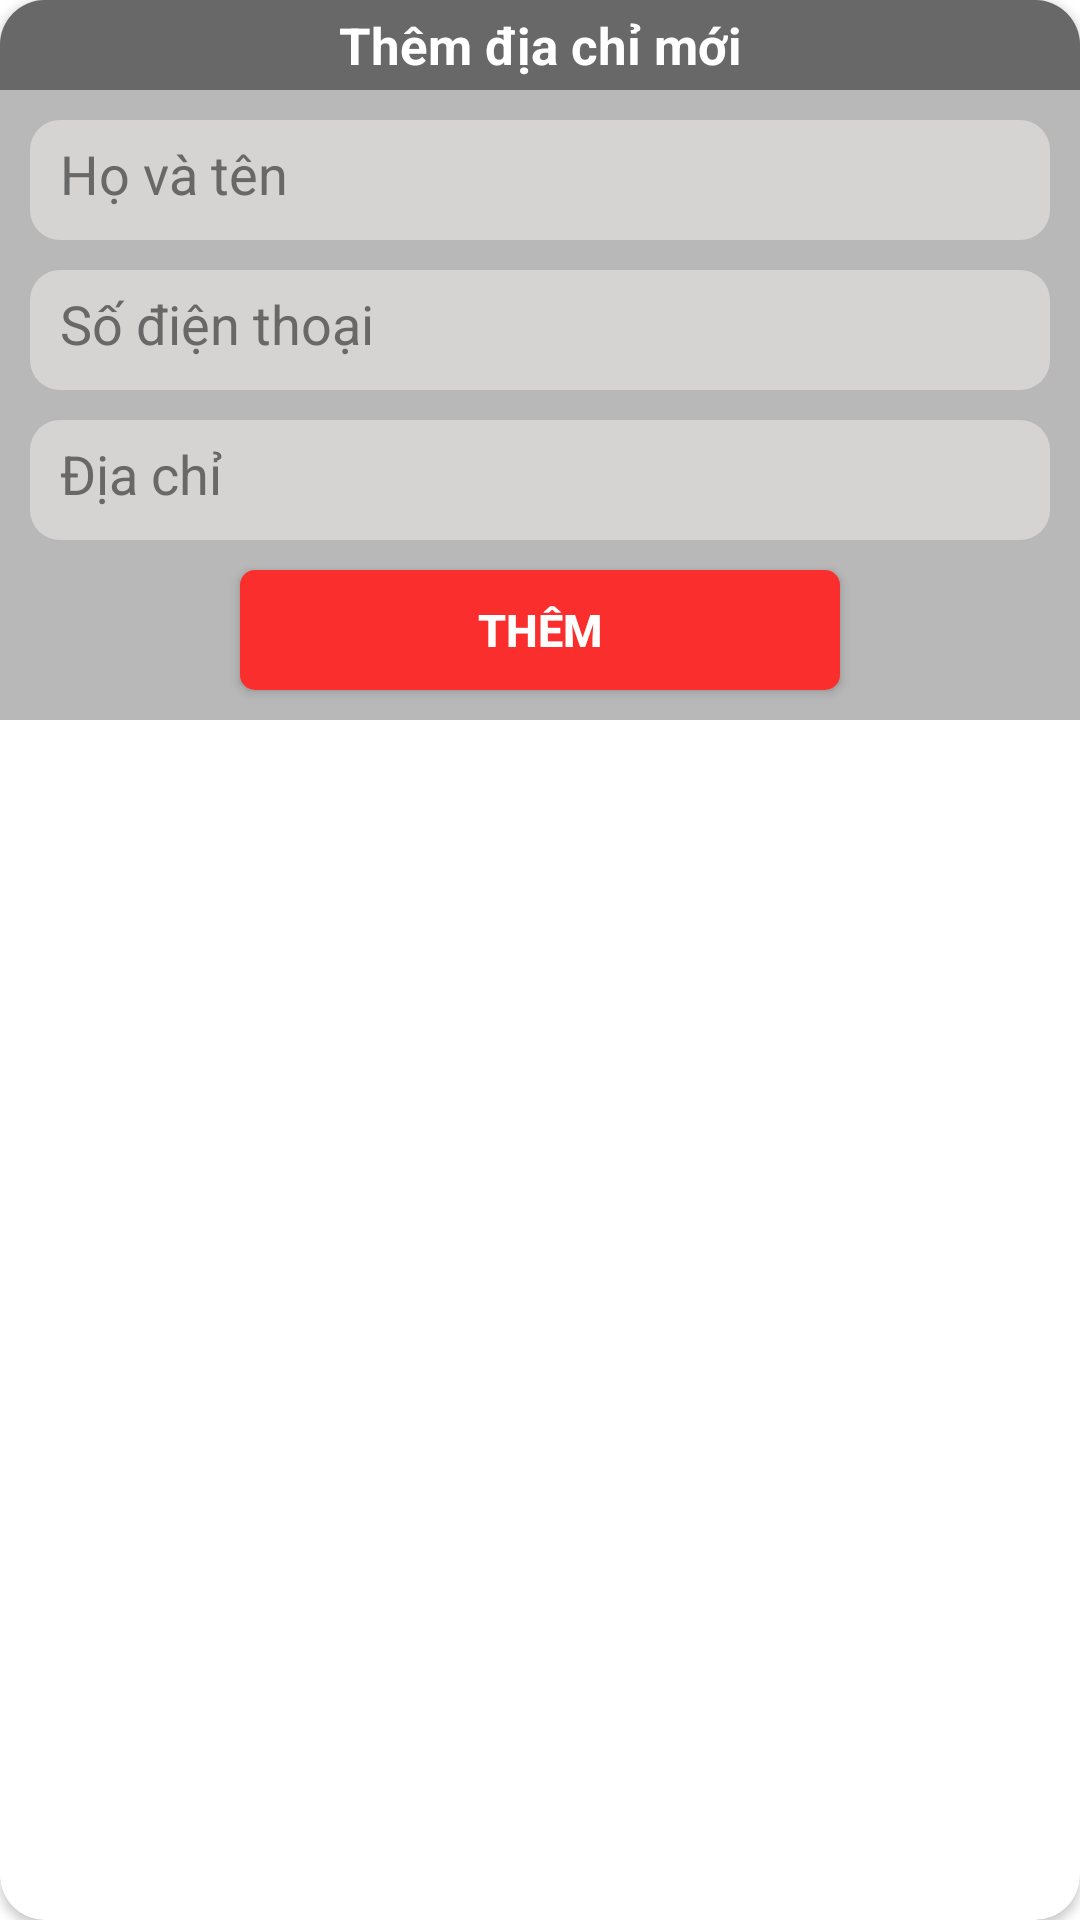

Produce the Android XML layout that renders to this screen, including the resource entries it uses.
<!-- AndroidManifest.xml: application theme Theme.Coffee -->
<!-- res/layout/dialog_add_address.xml -->
<?xml version="1.0" encoding="utf-8"?>
<androidx.cardview.widget.CardView xmlns:android="http://schemas.android.com/apk/res/android"
    android:layout_width="match_parent"
    android:layout_height="wrap_content"
    xmlns:app="http://schemas.android.com/apk/res-auto"
    app:cardCornerRadius="15dp"
    android:layout_marginHorizontal="10dp">
    <LinearLayout
        android:orientation="vertical"
        android:layout_width="match_parent"
        android:layout_height="wrap_content"
        android:background="@color/grey">
        <TextView
            android:text="Thêm địa chỉ mới"
            android:background="@color/dark_grey"
            android:textColor="@color/white"
            android:textSize="17sp"
            android:textStyle="bold"
            android:gravity="center_horizontal|center_vertical"
            android:layout_width="match_parent"
            android:layout_height="30dp"/>
        <EditText
            android:id="@+id/newName"
            android:inputType="textPersonName"
            android:hint="Họ và tên"
            android:textColorHint="@color/dark_grey"
            android:textColor="@color/black"
            android:padding="10dp"
            android:layout_marginTop="10dp"
            android:layout_marginHorizontal="10dp"
            android:background="@drawable/custom_edit_text3"
            android:layout_width="match_parent"
            android:layout_height="40dp"/>
        <EditText
            android:id="@+id/newPhone"
            android:inputType="phone"
            android:hint="Số điện thoại"
            android:textColorHint="@color/dark_grey"
            android:textColor="@color/black"
            android:padding="10dp"
            android:layout_marginTop="10dp"
            android:layout_marginHorizontal="10dp"
            android:background="@drawable/custom_edit_text3"
            android:layout_width="match_parent"
            android:layout_height="40dp"/>
        <EditText
            android:id="@+id/newAddress"
            android:hint="Địa chỉ"
            android:inputType="textPersonName"
            android:textColorHint="@color/dark_grey"
            android:textColor="@color/black"
            android:padding="10dp"
            android:layout_marginTop="10dp"
            android:layout_marginHorizontal="10dp"
            android:background="@drawable/custom_edit_text3"
            android:layout_width="match_parent"
            android:layout_height="40dp"/>
        <androidx.appcompat.widget.AppCompatButton
            android:id="@+id/btAddAddress"
            android:text="Thêm"
            android:textStyle="bold"
            android:textSize="15sp"
            android:background="@drawable/button_custom5"
            android:textColor="@color/white"
            android:layout_gravity="center_horizontal"
            android:layout_marginVertical="10dp"
            android:layout_width="200dp"
            android:layout_height="40dp"/>
    </LinearLayout>

</androidx.cardview.widget.CardView>
<!-- resources referenced by this layout -->
<resources>
  <color name="black">#FF000000</color>
  <color name="dark_grey">#686868</color>
  <color name="grey">#B9B8B8</color>
  <color name="white">#FFFFFFFF</color>
  <!-- drawable button_custom5 (drawable) -->
  <?xml version="1.0" encoding="utf-8"?>
  <shape xmlns:android="http://schemas.android.com/apk/res/android"
      android:shape="rectangle">
      <corners android:radius="5dp"/>
      <solid android:color="#FB2E2E"/>
  
  </shape>
  <!-- drawable custom_edit_text3 (drawable) -->
  <?xml version="1.0" encoding="utf-8"?>
  <shape xmlns:android="http://schemas.android.com/apk/res/android"
      android:shape="rectangle">
      <corners android:radius="10dp"/>
      <solid android:color="#D6D3D3"/>
  
  </shape>
  <style name="Theme.Coffee" parent="Theme.MaterialComponents.DayNight.NoActionBar">
          
          <item name="colorPrimary">@color/light_brown</item>
          <item name="colorPrimaryVariant">@color/black</item>
          <item name="colorOnPrimary">@color/dark_grey</item>
          
          <item name="colorSecondary">@color/dark_grey</item>
          <item name="colorSecondaryVariant">@color/teal_700</item>
          <item name="colorOnSecondary">@color/light_brown</item>
          
          <item name="android:statusBarColor" tools:targetApi="l">?attr/colorPrimaryVariant</item>
          
      </style>
  <color name="light_brown">#FD6636</color>
  <color name="teal_700">#FF018786</color>
</resources>
